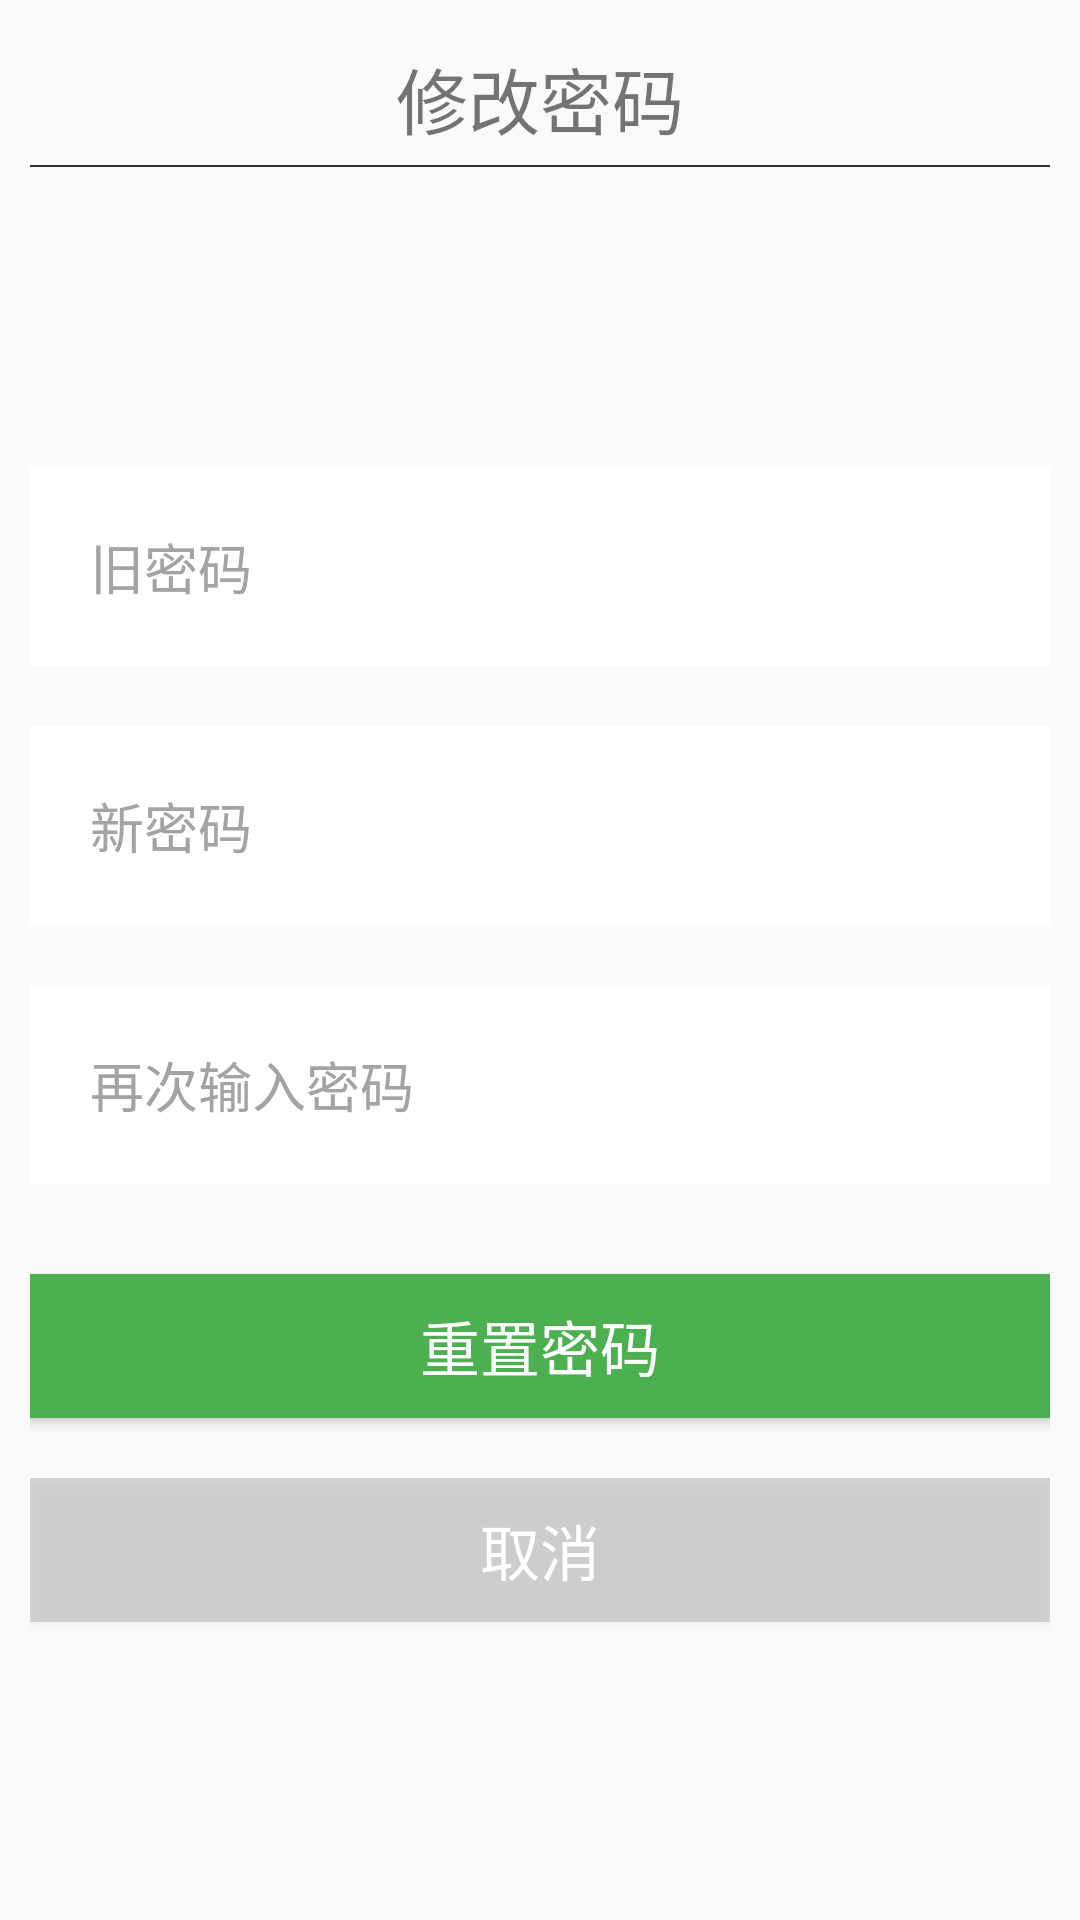

The Android layout XML behind this screen, and the referenced resources:
<!-- AndroidManifest.xml: application theme AppTheme -->
<!-- res/layout/activity_changepwd.xml -->
<?xml version="1.0" encoding="utf-8"?>
<LinearLayout xmlns:android="http://schemas.android.com/apk/res/android"
    android:layout_width="match_parent"
    android:layout_height="match_parent"
    android:orientation="vertical"
    android:padding="10dp">


    <TextView
        android:layout_width="match_parent"
        android:layout_height="wrap_content"
        android:text="修改密码"
        android:textSize="24sp"
        android:gravity="center"
        android:padding="5dp"
        />
    <View
        android:layout_width="fill_parent"
        android:layout_height="0.5dp"
        android:background="#2f2f2f" />
    <EditText

        android:id="@+id/et_now"
        android:layout_width="match_parent"
        android:layout_height="wrap_content"
        android:background="#fff"
        android:layout_marginBottom="20dp"
        android:layout_marginTop="100dp"
        android:singleLine="true"
        android:textColor="#000000"
        android:textColorHint="@color/register_hint_text_color"
        android:padding="20dp"
        android:hint="@string/oldpwd"/>

    <EditText
        android:id="@+id/et_new"
        android:layout_width="match_parent"
        android:layout_height="wrap_content"
        android:background="#fff"
        android:layout_marginBottom="20dp"
        android:singleLine="true"
        android:textColor="#000000"
        android:textColorHint="@color/register_hint_text_color"
        android:padding="20dp"
        android:hint="@string/newpwd"/>

    <EditText
        android:id="@+id/et_new_password"
        android:layout_width="match_parent"
        android:layout_height="wrap_content"
        android:background="#fff"
        android:layout_marginBottom="30dp"
        android:singleLine="true"
        android:textColor="#000000"
        android:textColorHint="@color/register_hint_text_color"
        android:padding="20dp"
        android:hint="@string/newpwd1"/>

    <Button
        android:id="@+id/btn_update_password"
        android:layout_width="match_parent"
        android:layout_height="wrap_content"
        android:text="@string/surepwd"
        android:textSize="20sp"
        android:background="#4CAF50"
        android:layout_marginBottom="20dp"
        android:textColor="@android:color/white"/>
    <Button

        android:id="@+id/btn_cancel"
        android:layout_width="match_parent"
        android:layout_height="wrap_content"
        android:background="#2f2f2f2f"
        android:padding="0dp"
        android:textSize="20sp"
        android:text="@string/cancel"
        android:textColor="@android:color/white"/>

</LinearLayout>
<!-- resources referenced by this layout -->
<resources>
  <color name="register_hint_text_color">#a3a3a3</color>
  <string name="cancel">取消</string>
  <string name="newpwd">新密码</string>
  <string name="newpwd1">再次输入密码</string>
  <string name="oldpwd">旧密码</string>
  <string name="surepwd">重置密码</string>
  <style name="AppTheme" parent="Theme.AppCompat.Light.NoActionBar">
          
          <item name="android:fitsSystemWindows">true</item>
          <item name="colorPrimary">@color/colorBlack</item>
          <item name="colorPrimaryDark">@color/colorGray</item>
          <item name="colorAccent">@color/colorGray</item>
          <item name="buttonBarPositiveButtonStyle">@style/positiveBtnStyle</item>
          <item name="buttonBarNegativeButtonStyle">@style/negativeBtnstyle</item>
  
      </style>
  <color name="colorBlack">#000000</color>
  <color name="colorGray">#f2f2f2</color>
  <style name="positiveBtnStyle" parent="Widget.AppCompat.Button.ButtonBar.AlertDialog">
          <item name="android:textColor">#1e90ff</item>
      </style>
  <style name="negativeBtnstyle" parent="Widget.AppCompat.Button.ButtonBar.AlertDialog">
          <item name="android:textColor">#424242</item>
      </style>
</resources>
